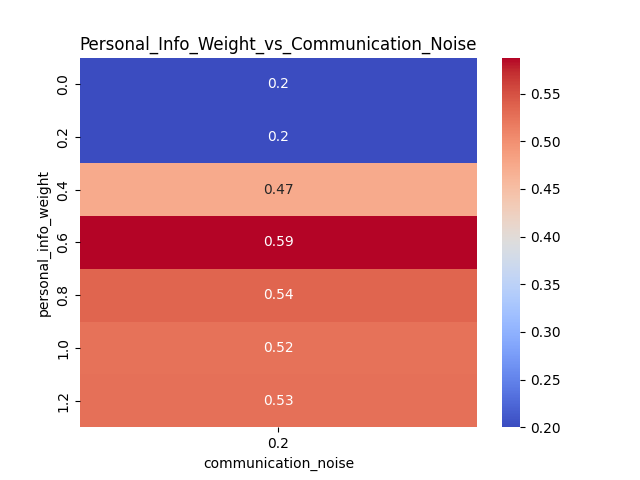

The table this chart was drawn from, first rows:
personal_info_weight, 0.2
0.0, 0.2
0.2, 0.201
0.4, 0.4727
0.6, 0.5877
0.8, 0.536
1.0, 0.5247
1.2, 0.5265
